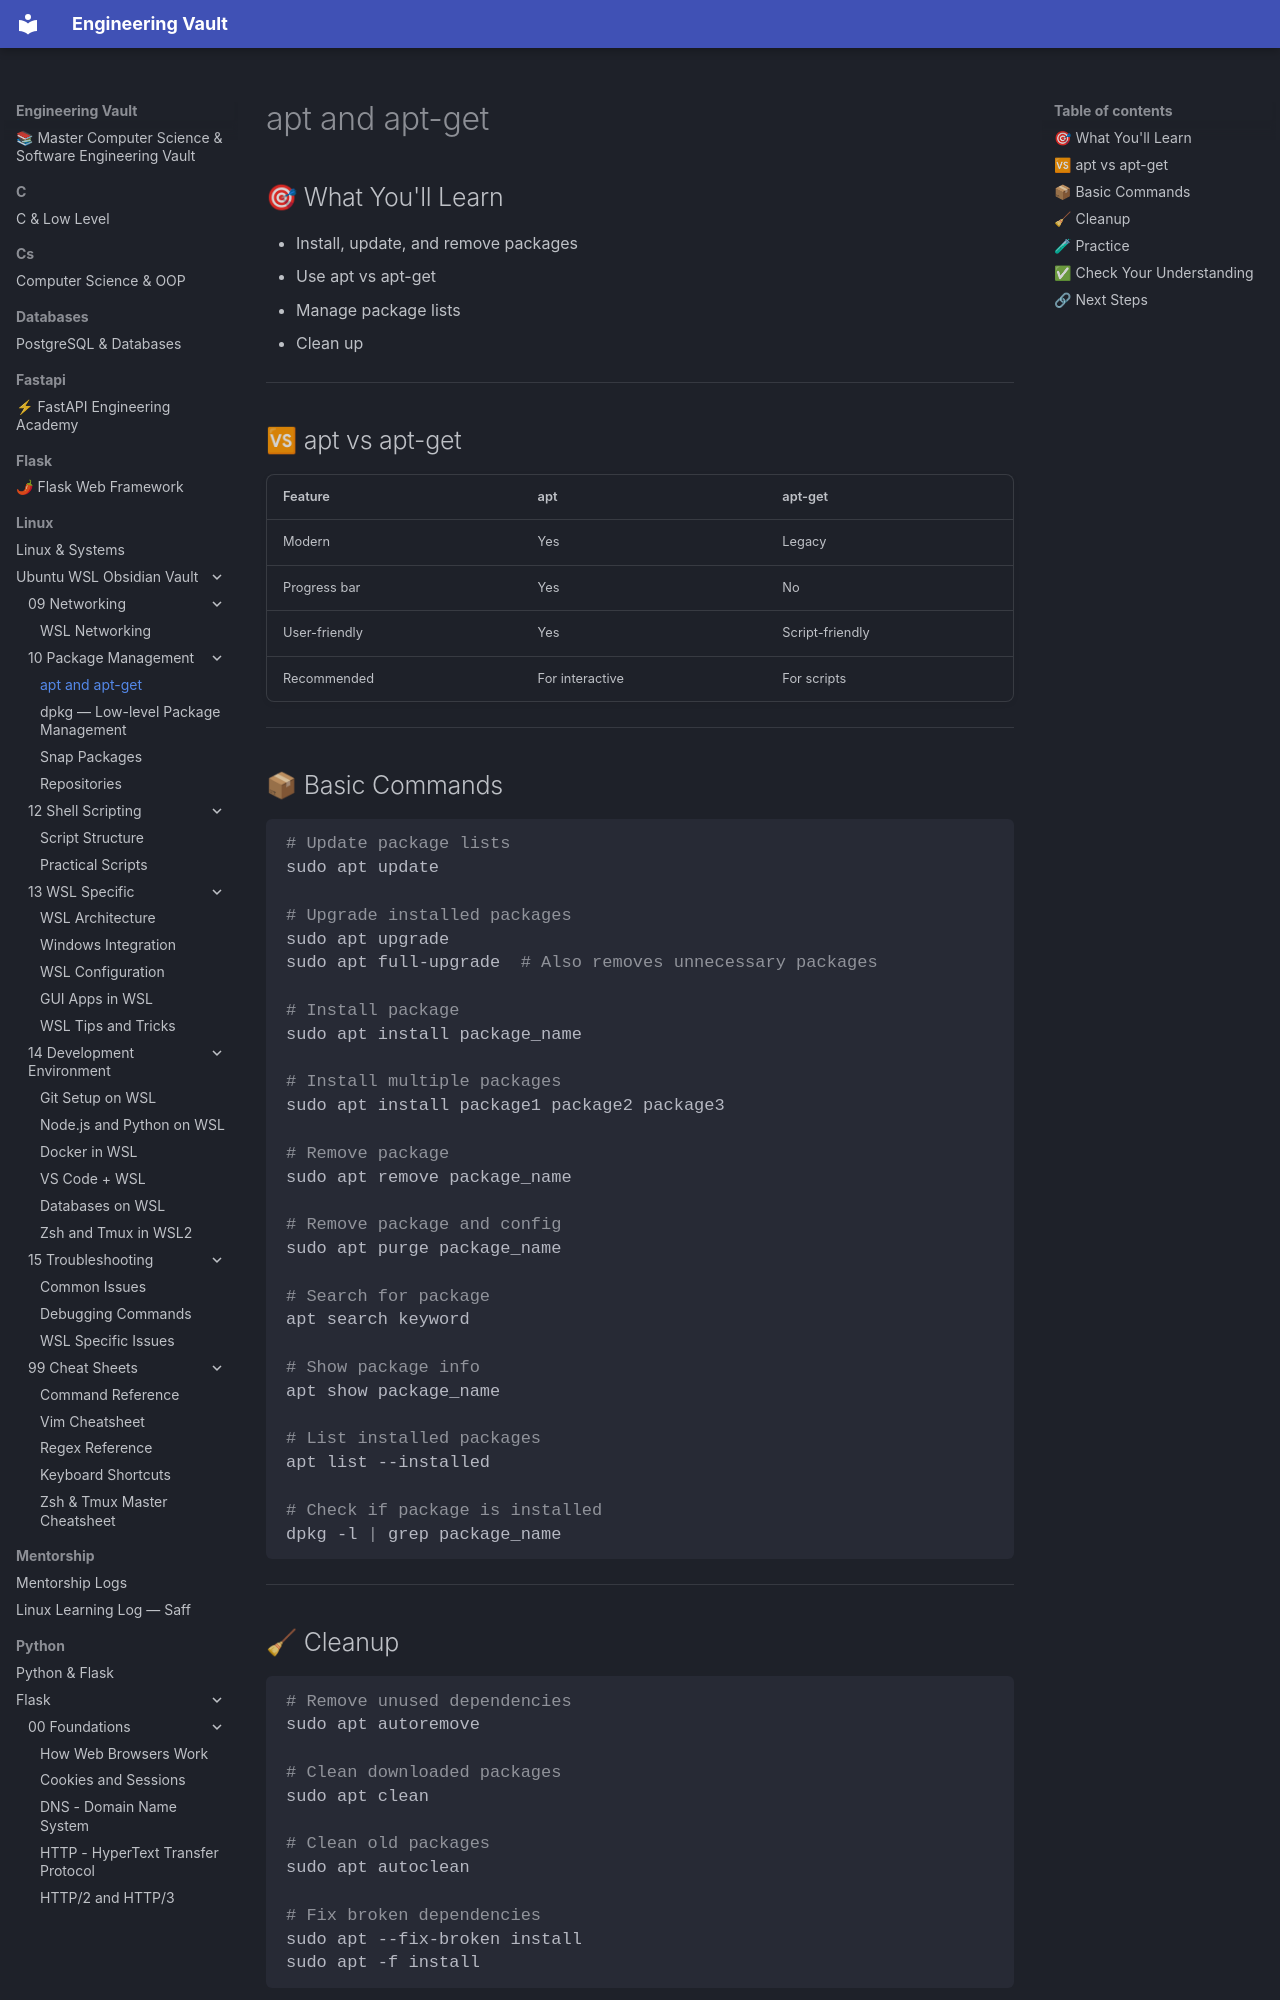

repository: Saff9/engineering-vault · page: linux/Ubuntu-WSL-Obsidian-Vault/10 - Package Management/10.01 - apt and apt-get/index.html · generator: mkdocs

# apt and apt-get

## 🎯 What You'll Learn
- Install, update, and remove packages
- Use apt vs apt-get
- Manage package lists
- Clean up

---

## 🆚 apt vs apt-get

| Feature | apt | apt-get |
|---------|-----|---------|
| Modern | Yes | Legacy |
| Progress bar | Yes | No |
| User-friendly | Yes | Script-friendly |
| Recommended | For interactive | For scripts |

---

## 📦 Basic Commands

```bash
# Update package lists
sudo apt update

# Upgrade installed packages
sudo apt upgrade
sudo apt full-upgrade  # Also removes unnecessary packages

# Install package
sudo apt install package_name

# Install multiple packages
sudo apt install package1 package2 package3

# Remove package
sudo apt remove package_name

# Remove package and config
sudo apt purge package_name

# Search for package
apt search keyword

# Show package info
apt show package_name

# List installed packages
apt list --installed

# Check if package is installed
dpkg -l | grep package_name
```

---
